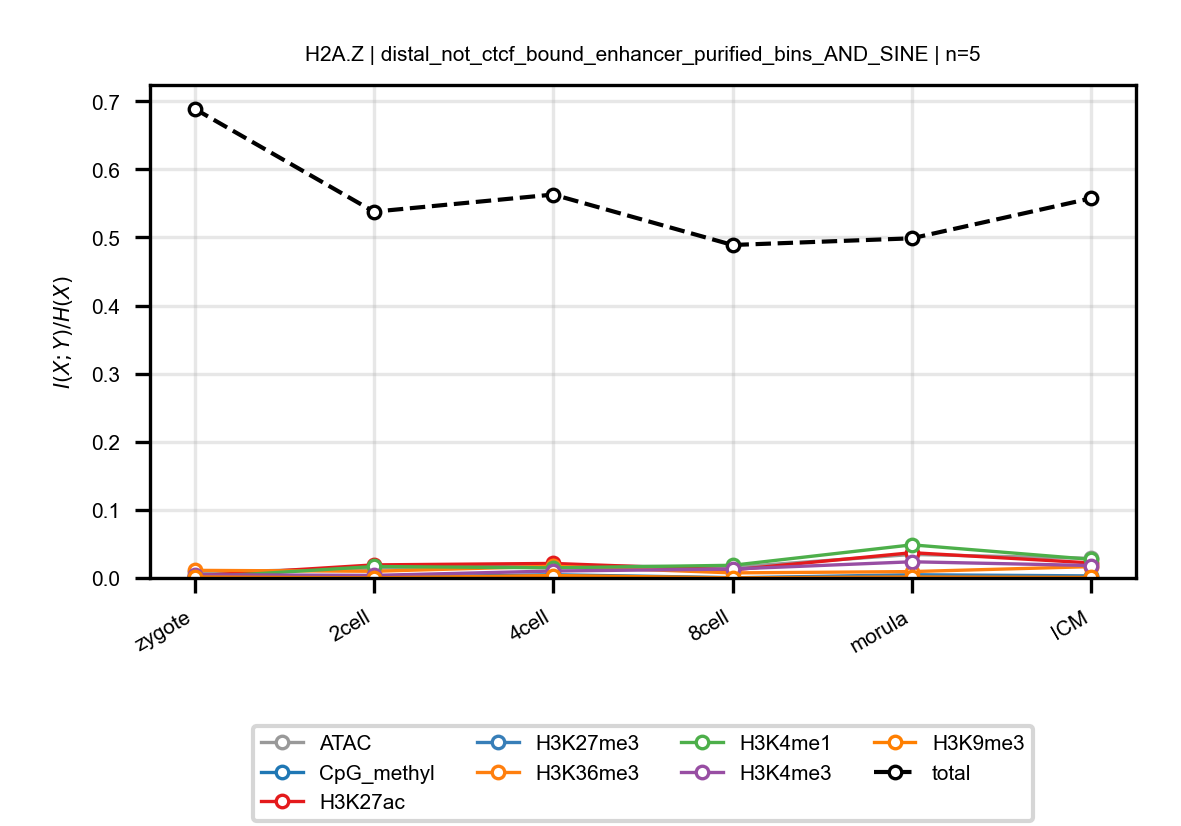

Values plotted in this chart, from the file beside it:
anchor, target, n_bins, stage, block, normalized_mi
H2A.Z, ATAC, 5, zygote, distal_not_ctcf_bound_enhancer_purified_…, 0.008161
H2A.Z, ATAC, 5, 2cell, distal_not_ctcf_bound_enhancer_purified_…, 0.01444
H2A.Z, ATAC, 5, 4cell, distal_not_ctcf_bound_enhancer_purified_…, 0.01823
H2A.Z, ATAC, 5, 8cell, distal_not_ctcf_bound_enhancer_purified_…, 0.01582
H2A.Z, ATAC, 5, morula, distal_not_ctcf_bound_enhancer_purified_…, 0.03452
H2A.Z, ATAC, 5, ICM, distal_not_ctcf_bound_enhancer_purified_…, 0.02883
H2A.Z, CpG_methyl, 5, zygote, distal_not_ctcf_bound_enhancer_purified_…, 0.0008844
H2A.Z, CpG_methyl, 5, 2cell, distal_not_ctcf_bound_enhancer_purified_…, 0.001031
H2A.Z, CpG_methyl, 5, 4cell, distal_not_ctcf_bound_enhancer_purified_…, 0.004728
H2A.Z, CpG_methyl, 5, 8cell, distal_not_ctcf_bound_enhancer_purified_…, 0.0004588
H2A.Z, CpG_methyl, 5, morula, distal_not_ctcf_bound_enhancer_purified_…, 0.0006694
H2A.Z, CpG_methyl, 5, ICM, distal_not_ctcf_bound_enhancer_purified_…, 0.0001008
H2A.Z, H3K27ac, 5, zygote, distal_not_ctcf_bound_enhancer_purified_…, 0.003003
H2A.Z, H3K27ac, 5, 2cell, distal_not_ctcf_bound_enhancer_purified_…, 0.01921
H2A.Z, H3K27ac, 5, 4cell, distal_not_ctcf_bound_enhancer_purified_…, 0.02135
H2A.Z, H3K27ac, 5, 8cell, distal_not_ctcf_bound_enhancer_purified_…, 0.0118
H2A.Z, H3K27ac, 5, morula, distal_not_ctcf_bound_enhancer_purified_…, 0.03714
H2A.Z, H3K27ac, 5, ICM, distal_not_ctcf_bound_enhancer_purified_…, 0.02209
H2A.Z, H3K27me3, 5, zygote, distal_not_ctcf_bound_enhancer_purified_…, 0.001372
H2A.Z, H3K27me3, 5, 2cell, distal_not_ctcf_bound_enhancer_purified_…, 0.001183
H2A.Z, H3K27me3, 5, 4cell, distal_not_ctcf_bound_enhancer_purified_…, 0.001733
H2A.Z, H3K27me3, 5, 8cell, distal_not_ctcf_bound_enhancer_purified_…, 0.0001624
H2A.Z, H3K27me3, 5, morula, distal_not_ctcf_bound_enhancer_purified_…, 0.004762
H2A.Z, H3K27me3, 5, ICM, distal_not_ctcf_bound_enhancer_purified_…, 0.003049
H2A.Z, H3K36me3, 5, zygote, distal_not_ctcf_bound_enhancer_purified_…, 0.01118
H2A.Z, H3K36me3, 5, 2cell, distal_not_ctcf_bound_enhancer_purified_…, 0.009817
H2A.Z, H3K36me3, 5, 4cell, distal_not_ctcf_bound_enhancer_purified_…, 0.01726
H2A.Z, H3K36me3, 5, 8cell, distal_not_ctcf_bound_enhancer_purified_…, 0.00745
H2A.Z, H3K36me3, 5, morula, distal_not_ctcf_bound_enhancer_purified_…, 0.009374
H2A.Z, H3K36me3, 5, ICM, distal_not_ctcf_bound_enhancer_purified_…, 0.01665
H2A.Z, H3K4me1, 5, zygote, distal_not_ctcf_bound_enhancer_purified_…, 0.0006105
H2A.Z, H3K4me1, 5, 2cell, distal_not_ctcf_bound_enhancer_purified_…, 0.01685
H2A.Z, H3K4me1, 5, 4cell, distal_not_ctcf_bound_enhancer_purified_…, 0.01487
H2A.Z, H3K4me1, 5, 8cell, distal_not_ctcf_bound_enhancer_purified_…, 0.01863
H2A.Z, H3K4me1, 5, morula, distal_not_ctcf_bound_enhancer_purified_…, 0.04866
H2A.Z, H3K4me1, 5, ICM, distal_not_ctcf_bound_enhancer_purified_…, 0.02732
H2A.Z, H3K4me3, 5, zygote, distal_not_ctcf_bound_enhancer_purified_…, 0.004717
H2A.Z, H3K4me3, 5, 2cell, distal_not_ctcf_bound_enhancer_purified_…, 0.003801
H2A.Z, H3K4me3, 5, 4cell, distal_not_ctcf_bound_enhancer_purified_…, 0.0102
H2A.Z, H3K4me3, 5, 8cell, distal_not_ctcf_bound_enhancer_purified_…, 0.01309
H2A.Z, H3K4me3, 5, morula, distal_not_ctcf_bound_enhancer_purified_…, 0.02378
H2A.Z, H3K4me3, 5, ICM, distal_not_ctcf_bound_enhancer_purified_…, 0.01829
H2A.Z, H3K9me3, 5, zygote, distal_not_ctcf_bound_enhancer_purified_…, 0.001461
H2A.Z, H3K9me3, 5, 2cell, distal_not_ctcf_bound_enhancer_purified_…, 0.0001693
H2A.Z, H3K9me3, 5, 4cell, distal_not_ctcf_bound_enhancer_purified_…, 0.00357
H2A.Z, H3K9me3, 5, 8cell, distal_not_ctcf_bound_enhancer_purified_…, 0.0002012
H2A.Z, H3K9me3, 5, morula, distal_not_ctcf_bound_enhancer_purified_…, 0.001386
H2A.Z, H3K9me3, 5, ICM, distal_not_ctcf_bound_enhancer_purified_…, 0.000782
H2A.Z, total, 5, zygote, distal_not_ctcf_bound_enhancer_purified_…, 0.689
H2A.Z, total, 5, 2cell, distal_not_ctcf_bound_enhancer_purified_…, 0.5378
H2A.Z, total, 5, 4cell, distal_not_ctcf_bound_enhancer_purified_…, 0.563
H2A.Z, total, 5, 8cell, distal_not_ctcf_bound_enhancer_purified_…, 0.4889
H2A.Z, total, 5, morula, distal_not_ctcf_bound_enhancer_purified_…, 0.4987
H2A.Z, total, 5, ICM, distal_not_ctcf_bound_enhancer_purified_…, 0.5575
